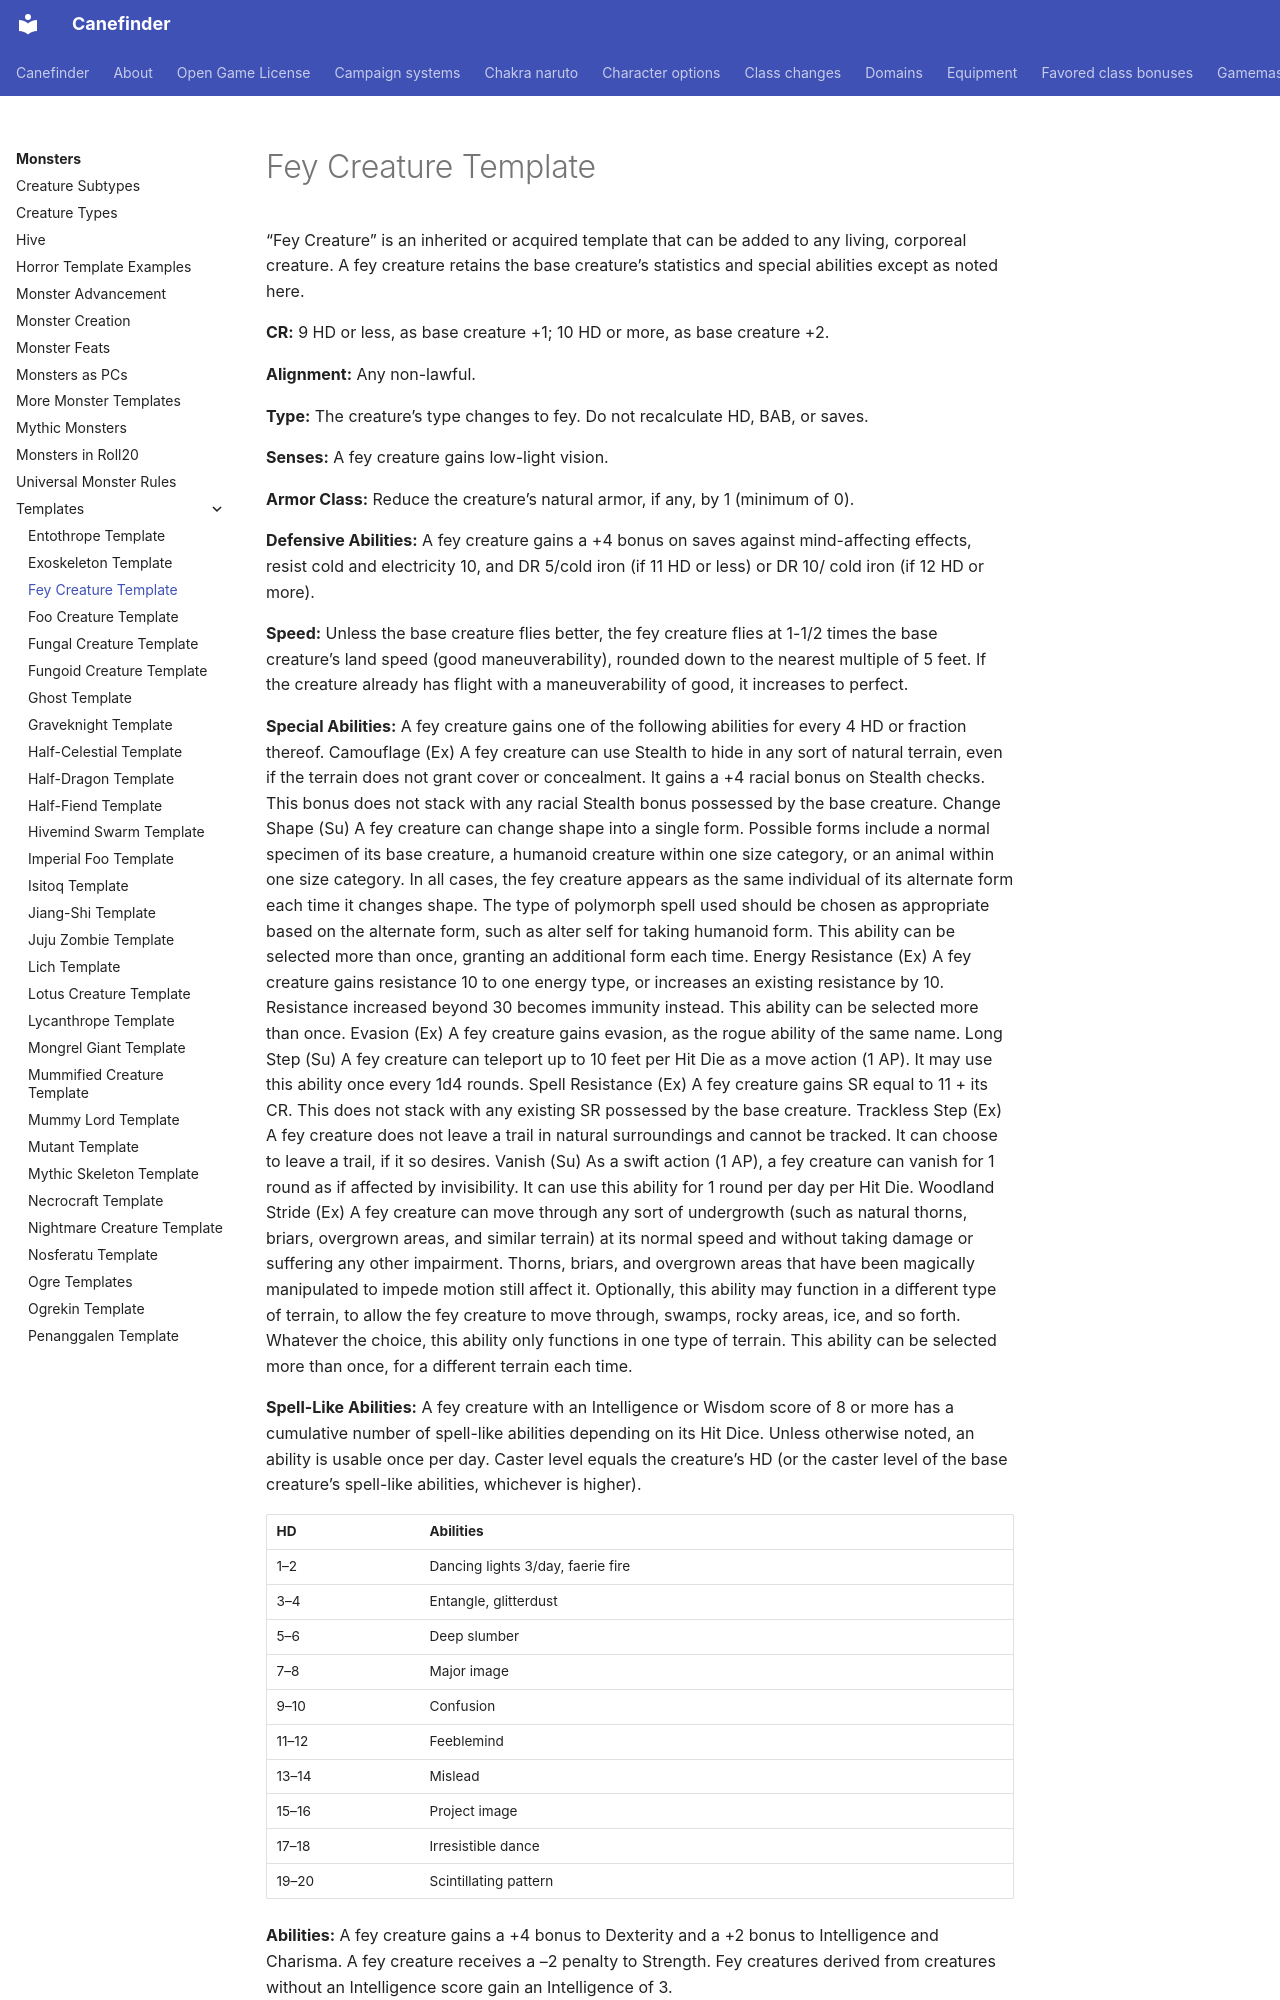

repository: canefinderhouserules/Canefinderhouserules · page: monsters/templates/fey-creature/index.html · generator: mkdocs

# Fey Creature Template

“Fey Creature” is an inherited or acquired template that can be added to any living, corporeal creature. A fey creature retains the base creature’s statistics and special abilities except as noted here.

**CR:** 9 HD or less, as base creature +1; 10 HD or more, as base creature +2.

**Alignment:** Any non-lawful.

**Type:** The creature’s type changes to fey. Do not recalculate HD, BAB, or saves.

**Senses:** A fey creature gains low-light vision.

**Armor Class:** Reduce the creature’s natural armor, if any, by 1 (minimum of 0).

**Defensive Abilities:** A fey creature gains a +4 bonus on saves against mind-affecting effects, resist cold and electricity 10, and DR 5/cold iron (if 11 HD or less) or DR 10/ cold iron (if 12 HD or more).

**Speed:** Unless the base creature flies better, the fey creature flies at 1-1/2 times the base creature’s land speed (good maneuverability), rounded down to the nearest multiple of 5 feet. If the creature already has flight with a maneuverability of good, it increases to perfect.

**Special Abilities:** A fey creature gains one of the following abilities for every 4 HD or fraction thereof. Camouflage (Ex) A fey creature can use Stealth to hide in any sort of natural terrain, even if the terrain does not grant cover or concealment. It gains a +4 racial bonus on Stealth checks. This bonus does not stack with any racial Stealth bonus possessed by the base creature. Change Shape (Su) A fey creature can change shape into a single form. Possible forms include a normal specimen of its base creature, a humanoid creature within one size category, or an animal within one size category. In all cases, the fey creature appears as the same individual of its alternate form each time it changes shape. The type of polymorph spell used should be chosen as appropriate based on the alternate form, such as alter self for taking humanoid form. This ability can be selected more than once, granting an additional form each time. Energy Resistance (Ex) A fey creature gains resistance 10 to one energy type, or increases an existing resistance by 10. Resistance increased beyond 30 becomes immunity instead. This ability can be selected more than once. Evasion (Ex) A fey creature gains evasion, as the rogue ability of the same name. Long Step (Su) A fey creature can teleport up to 10 feet per Hit Die as a move action (1 AP). It may use this ability once every 1d4 rounds. Spell Resistance (Ex) A fey creature gains SR equal to 11 + its CR. This does not stack with any existing SR possessed by the base creature. Trackless Step (Ex) A fey creature does not leave a trail in natural surroundings and cannot be tracked. It can choose to leave a trail, if it so desires. Vanish (Su) As a swift action (1 AP), a fey creature can vanish for 1 round as if affected by invisibility. It can use this ability for 1 round per day per Hit Die. Woodland Stride (Ex) A fey creature can move through any sort of undergrowth (such as natural thorns, briars, overgrown areas, and similar terrain) at its normal speed and without taking damage or suffering any other impairment. Thorns, briars, and overgrown areas that have been magically manipulated to impede motion still affect it. Optionally, this ability may function in a different type of terrain, to allow the fey creature to move through, swamps, rocky areas, ice, and so forth. Whatever the choice, this ability only functions in one type of terrain. This ability can be selected more than once, for a different terrain each time.

**Spell-Like Abilities:** A fey creature with an Intelligence or Wisdom score of 8 or more has a cumulative number of spell-like abilities depending on its Hit Dice. Unless otherwise noted, an ability is usable once per day. Caster level equals the creature’s HD (or the caster level of the base creature’s spell-like abilities, whichever is higher).

| HD | Abilities |
|---|---|
| 1–2 | Dancing lights 3/day, faerie fire |
| 3–4 | Entangle, glitterdust |
| 5–6 | Deep slumber |
| 7–8 | Major image |
| 9–10 | Confusion |
| 11–12 | Feeblemind |
| 13–14 | Mislead |
| 15–16 | Project image |
| 17–18 | Irresistible dance |
| 19–20 | Scintillating pattern |
